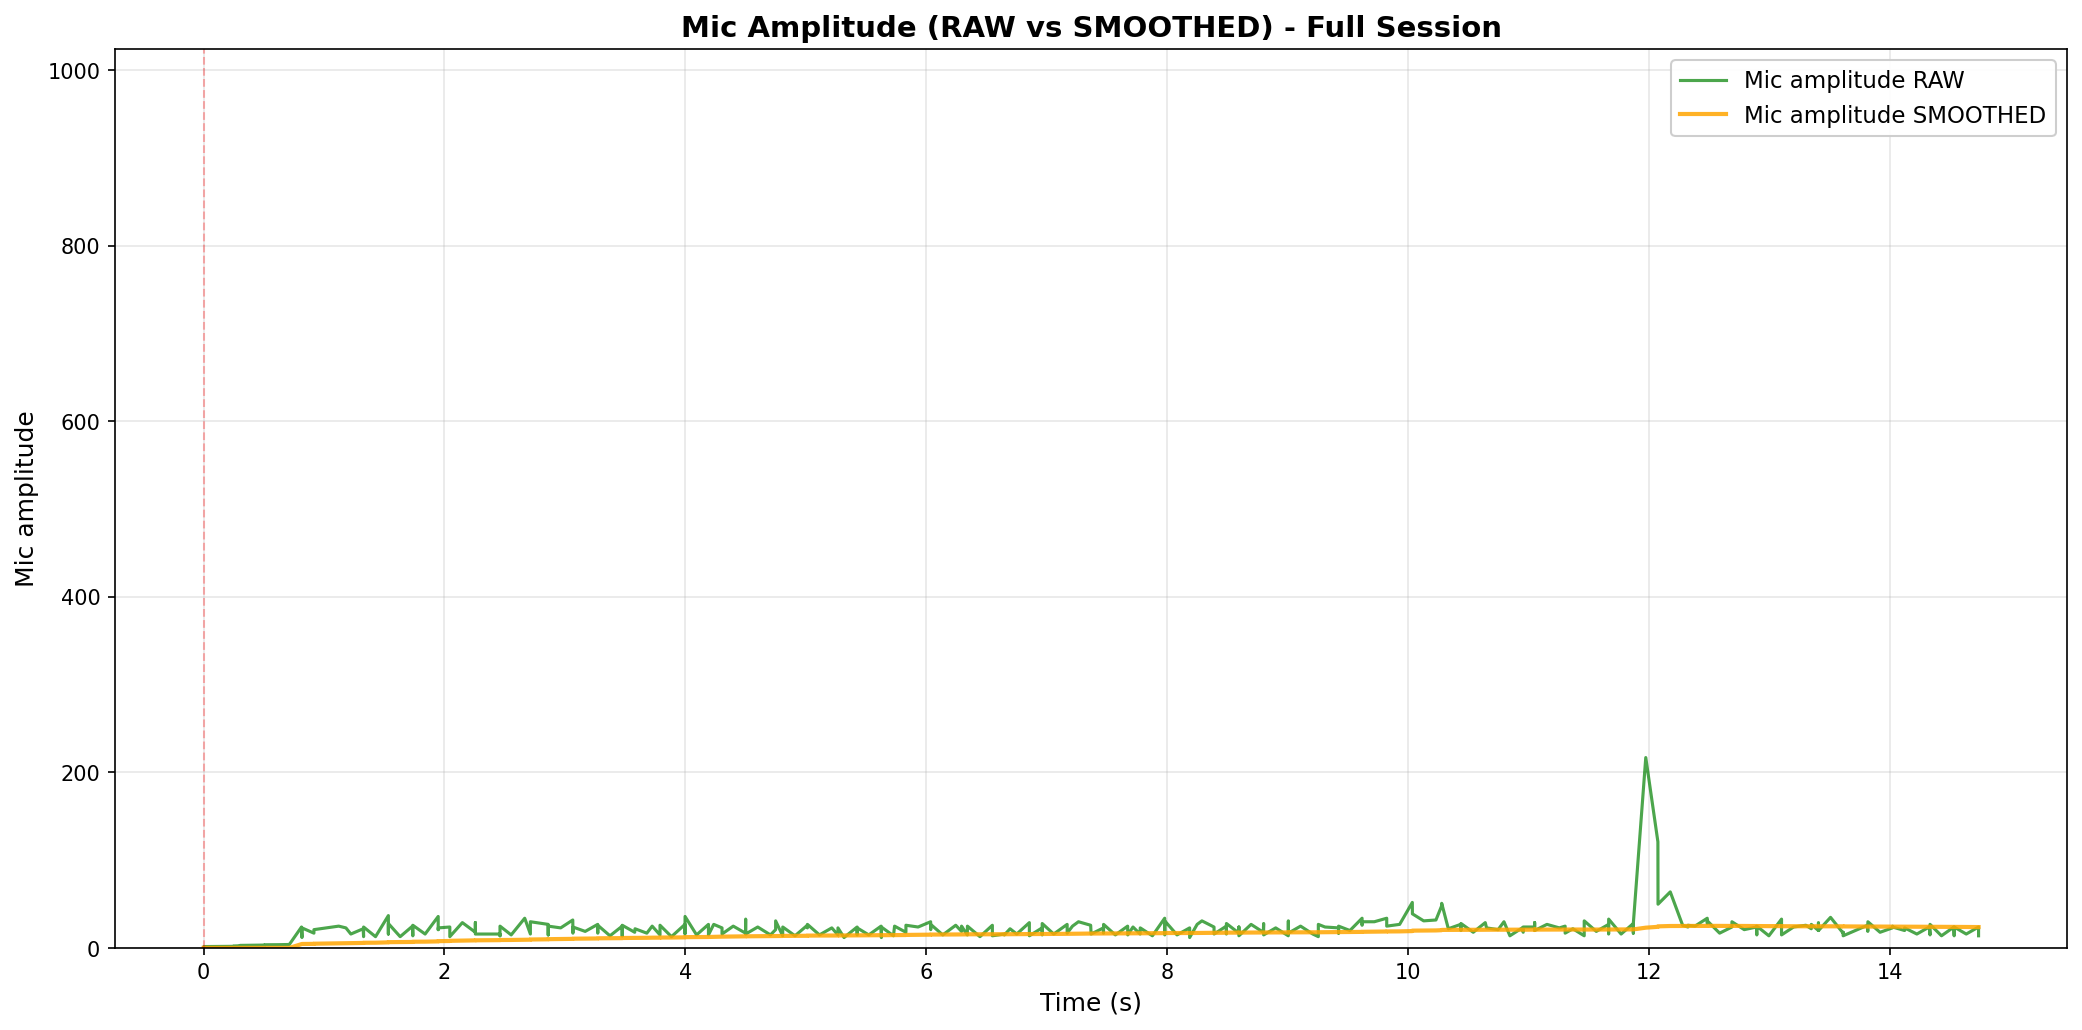

The file beside this chart, header and first rows:
elapsed_s, unix_ts, arduino_ms, sound_amp, tip_count, last_tip_dt_ms, reed_state, bucket_rate_mm_hr, mic_db_unfiltered, mic_db_filtered
0.0, 1771231523, 22470962, 25, 1044, 2984, 1, 40000, 27.96, 0.2796
0.0, 1771231523, 22471012, 13, 1044, 2984, 1, 0.0, 22.28, 0.2796
0.0, 1771231523, 22471062, 25, 1044, 2984, 1, 0.0, 27.96, 0.2796
0.000598, 1771231523, 22471112, 16, 1044, 2984, 1, 0.0, 24.08, 0.2796
0.000598, 1771231523, 22471162, 25, 1044, 2984, 1, 0.0, 27.96, 0.2796
0.001224, 1771231523, 22471212, 15, 1044, 2984, 1, 0.0, 23.52, 0.2796
0.001224, 1771231523, 22471262, 24, 1044, 2984, 1, 0.0, 27.6, 0.2796
0.001224, 1771231523, 22471312, 16, 1044, 2984, 1, 0.0, 24.08, 0.2796
0.001224, 1771231523, 22471362, 22, 1044, 2984, 1, 0.0, 26.85, 0.2796
0.09839, 1771231523, 22471412, 16, 1044, 2984, 1, 0.0, 24.08, 0.2796
0.2492, 1771231523, 22471462, 14, 1044, 2984, 1, 0.0, 22.92, 0.2796
0.2492, 1771231523, 22471512, 28, 1044, 2984, 1, 0.0, 28.94, 0.2796
0.2498, 1771231523, 22471562, 16, 1044, 2984, 1, 0.0, 24.08, 0.2796
0.3019, 1771231523, 22471612, 25, 1044, 2984, 1, 0.0, 27.96, 0.2796
0.3025, 1771231523, 22471662, 17, 1044, 2984, 1, 0.0, 24.61, 0.2796
0.3025, 1771231523, 22471712, 32, 1044, 2984, 1, 0.0, 30.1, 0.2796
0.4039, 1771231524, 22471762, 19, 1044, 2984, 1, 0.0, 25.58, 0.2796
0.508, 1771231524, 22471812, 26, 1044, 2984, 1, 0.0, 28.3, 0.2796
0.508, 1771231524, 22471862, 16, 1044, 2984, 1, 0.0, 24.08, 0.2796
0.508, 1771231524, 22471912, 23, 1044, 2984, 1, 0.0, 27.23, 0.2796
0.6176, 1771231524, 22471962, 13, 1044, 2984, 1, 0.0, 22.28, 0.2796
0.7121, 1771231524, 22472012, 28, 1044, 2984, 1, 0.0, 28.94, 0.2796
0.7121, 1771231524, 22472062, 17, 1044, 2984, 1, 0.0, 24.61, 0.2796
0.8126, 1771231524, 22472112, 24, 1044, 2984, 1, 0.0, 27.6, 5.573
0.8164, 1771231524, 22472162, 12, 1044, 2984, 1, 0.0, 21.58, 5.733
0.8164, 1771231524, 22472212, 23, 1044, 2984, 1, 0.0, 27.23, 5.948
0.9157, 1771231524, 22472262, 17, 1044, 2984, 1, 0.0, 24.61, 6.134
0.9157, 1771231524, 22472312, 21, 1044, 2984, 1, 0.0, 26.44, 6.338
1.02, 1771231524, 22472363, 23, 1044, 2984, 1, 0.0, 27.23, 6.547
1.122, 1771231524, 22472413, 25, 1044, 2984, 1, 0.0, 27.96, 6.761
1.181, 1771231524, 22472513, 23, 1044, 2984, 1, 0.0, 27.23, 6.965
1.222, 1771231524, 22472563, 16, 1044, 2984, 1, 0.0, 24.08, 7.137
1.325, 1771231525, 22472613, 22, 1044, 2984, 1, 0.0, 26.85, 7.334
1.328, 1771231525, 22472663, 13, 1044, 2984, 1, 0.0, 22.28, 7.483
1.328, 1771231525, 22472713, 24, 1044, 2984, 1, 0.0, 27.6, 7.684
1.427, 1771231525, 22472763, 13, 1044, 2984, 1, 0.0, 22.28, 7.83
1.534, 1771231525, 22472813, 37, 1044, 2984, 1, 0.0, 31.36, 8.066
1.534, 1771231525, 22472863, 16, 1044, 2984, 1, 0.0, 24.08, 8.226
1.534, 1771231525, 22472913, 28, 1044, 2984, 1, 0.0, 28.94, 8.433
1.632, 1771231525, 22472963, 13, 1044, 2984, 1, 0.0, 22.28, 8.571
1.734, 1771231525, 22473013, 25, 1044, 2984, 1, 0.0, 27.96, 8.765
1.737, 1771231525, 22473063, 14, 1044, 2984, 1, 0.0, 22.92, 8.907
1.737, 1771231525, 22473113, 26, 1044, 2984, 1, 0.0, 28.3, 9.101
1.839, 1771231525, 22473163, 16, 1044, 2984, 1, 0.0, 24.08, 9.251
1.948, 1771231525, 22473213, 36, 1044, 2984, 1, 0.0, 31.13, 9.469
1.948, 1771231525, 22473263, 21, 1044, 2984, 1, 0.0, 26.44, 9.639
1.948, 1771231525, 22473313, 23, 1044, 2984, 1, 0.0, 27.23, 9.815
2.044, 1771231525, 22473363, 24, 1044, 2984, 1, 0.0, 27.6, 9.993
2.044, 1771231525, 22473413, 24, 1044, 2984, 1, 0.0, 27.6, 10.17
2.044, 1771231525, 22473463, 13, 1044, 2984, 1, 0.0, 22.28, 10.29
2.148, 1771231525, 22473513, 29, 1044, 2984, 1, 0.0, 29.25, 10.48
2.256, 1771231525, 22473563, 18, 1044, 2984, 1, 0.0, 25.11, 10.63
2.256, 1771231525, 22473613, 29, 1044, 2984, 1, 0.0, 29.25, 10.81
2.256, 1771231525, 22473663, 16, 1044, 2984, 1, 0.0, 24.08, 10.94
2.349, 1771231526, 22473713, 16, 1044, 2984, 1, 0.0, 24.08, 11.08
2.461, 1771231526, 22473763, 16, 1044, 2984, 1, 0.0, 24.08, 11.21
2.461, 1771231526, 22473814, 14, 1044, 2984, 1, 0.0, 22.92, 11.32
2.461, 1771231526, 22473864, 25, 1044, 2984, 1, 0.0, 27.96, 11.49
2.554, 1771231526, 22473914, 15, 1044, 2984, 1, 0.0, 23.52, 11.61
2.666, 1771231526, 22473964, 34, 1044, 2984, 1, 0.0, 30.63, 11.8
... 240 more rows
